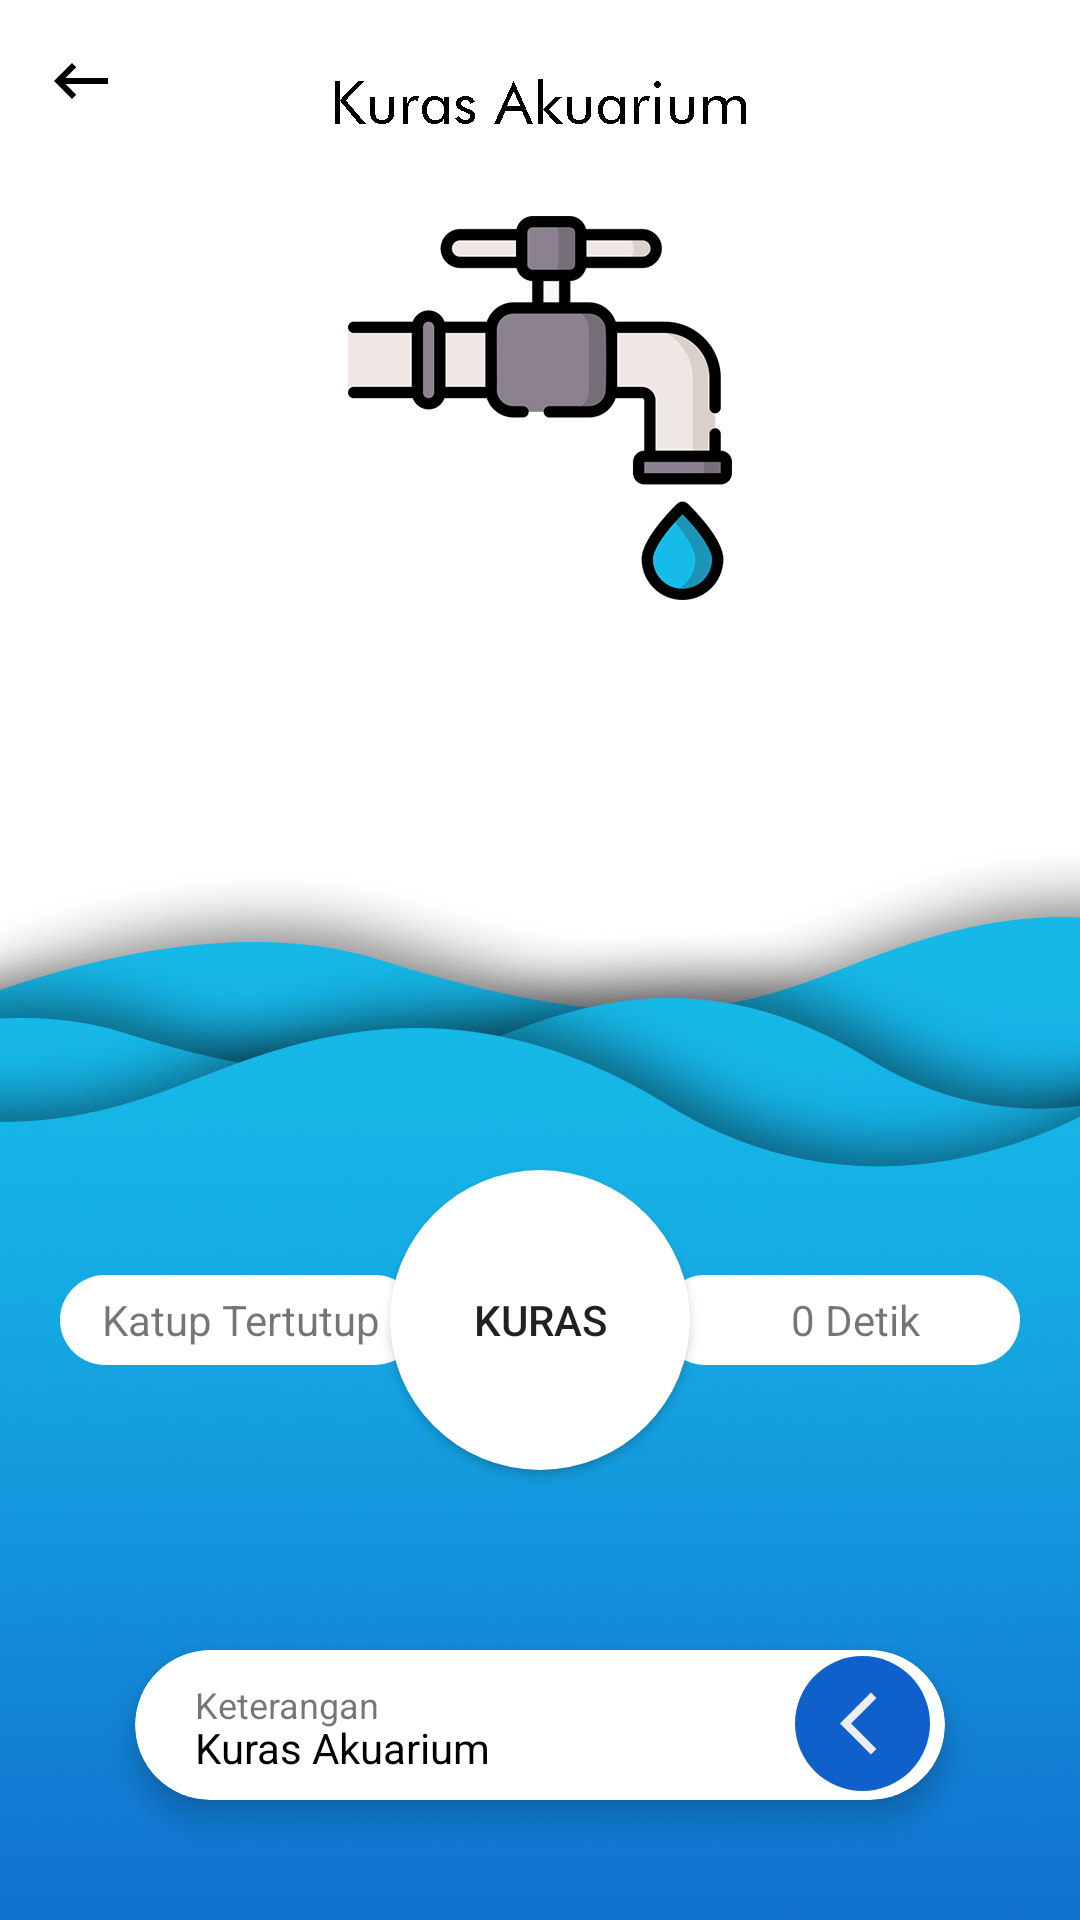

The Android layout XML behind this screen, and the referenced resources:
<!-- AndroidManifest.xml: application theme AppTheme -->
<!-- res/layout/activity_kuras_air.xml -->
<?xml version="1.0" encoding="utf-8"?>
<androidx.constraintlayout.widget.ConstraintLayout xmlns:android="http://schemas.android.com/apk/res/android"
    xmlns:app="http://schemas.android.com/apk/res-auto"
    xmlns:tools="http://schemas.android.com/tools"
    android:layout_width="match_parent"
    android:layout_height="match_parent"
    android:background="@drawable/bgkuras"
    tools:context=".KurasAir">

    <ImageView
        android:id="@+id/imageView3"
        android:layout_width="wrap_content"
        android:layout_height="wrap_content"
        android:layout_marginStart="15dp"
        android:layout_marginTop="15dp"
        android:clickable="true"
        android:onClick="Kembalikuras"
        android:src="@drawable/kembali_hitam"
        app:layout_constraintStart_toStartOf="parent"
        app:layout_constraintTop_toTopOf="parent" />

    <TextView
        android:id="@+id/countdown_txt"
        android:layout_width="120dp"
        android:layout_height="30dp"
        android:layout_marginStart="90dp"
        android:background="@drawable/button_background"
        android:gravity="center"
        android:paddingLeft="10dp"
        android:text="0 Detik"
        android:visibility="visible"
        tools:visibility="visible"
        app:layout_constraintStart_toStartOf="@+id/button"
        app:layout_constraintBottom_toBottomOf="@+id/button"
        app:layout_constraintTop_toTopOf="@+id/button" />

    <TextView
        android:id="@+id/countdown2_txt"
        android:layout_width="120dp"
        android:layout_height="30dp"
        android:layout_marginEnd="90dp"
        android:background="@drawable/button_background"
        android:gravity="center"
        android:text="Katup Tertutup"
        app:layout_constraintEnd_toEndOf="@+id/button"
        app:layout_constraintBottom_toBottomOf="@+id/button"
        app:layout_constraintTop_toTopOf="@+id/button" />

    <Button
        android:id="@+id/button"
        android:layout_width="100dp"
        android:layout_height="100dp"
        android:layout_marginStart="0dp"
        android:layout_marginBottom="60dp"
        android:background="@drawable/button_background"
        android:clickable="true"
        android:foreground="?android:attr/selectableItemBackground"
        android:text="Kuras"
        app:layout_constraintStart_toStartOf="@+id/ket_kuras"
        app:layout_constraintEnd_toEndOf="@+id/ket_kuras"
        app:layout_constraintBottom_toTopOf="@+id/ket_kuras"/>

    <androidx.cardview.widget.CardView
        android:id="@+id/ket_kuras"
        android:layout_width="270dp"
        android:layout_height="50dp"
        android:layout_rowWeight="1"
        android:layout_columnWeight="1"
        android:layout_marginLeft="45dp"
        android:layout_marginBottom="40dp"
        android:clickable="true"
        android:foreground="?android:attr/selectableItemBackground"
        app:cardCornerRadius="25dp"
        app:cardElevation="6dp"
        app:layout_constraintBottom_toBottomOf="parent"
        app:layout_constraintStart_toStartOf="parent">

        <TextView
            android:layout_width="wrap_content"
            android:layout_height="wrap_content"
            android:layout_marginLeft="20dp"
            android:layout_marginTop="10dp"
            android:textSize="12dp"
            android:text="Keterangan"/>

        <TextView
            android:layout_width="wrap_content"
            android:layout_height="wrap_content"
            android:layout_marginLeft="20dp"
            android:layout_marginTop="23dp"
            android:text="Kuras Akuarium"
            android:textColor="@color/hitam"/>

        <LinearLayout
            android:layout_width="wrap_content"
            android:layout_height="wrap_content"
            android:padding="2dp"
            android:layout_marginLeft="218dp">

            <ImageView
                android:layout_width="45dp"
                android:layout_height="45dp"
                android:background="@drawable/button_popup_background2"
                android:paddingRight="5dp"
                android:paddingLeft="15dp"
                android:src="@drawable/ic_popup_suhu"/>

        </LinearLayout>


    </androidx.cardview.widget.CardView>

</androidx.constraintlayout.widget.ConstraintLayout>
<!-- resources referenced by this layout -->
<resources>
  <color name="hitam">#000000</color>
  <!-- drawable bgkuras: jpg bitmap (drawable, 90679 bytes) -->
  <!-- drawable button_background (drawable) -->
  <?xml version="1.0" encoding="utf-8"?>
  <shape xmlns:android="http://schemas.android.com/apk/res/android" android:shape="rectangle">
  
      <solid android:color="@color/putih"/>
  
      <corners android:radius="999dp"/>
  
  </shape>
  <!-- drawable button_popup_background2 (drawable) -->
  <?xml version="1.0" encoding="utf-8"?>
  <shape xmlns:android="http://schemas.android.com/apk/res/android" android:shape="rectangle">
  
      <solid android:color="@color/birulaut3"/>
  
      <corners android:radius="999dp"/>
  
  </shape>
  <!-- drawable ic_popup_suhu (drawable) -->
  <vector android:height="18dp" android:tint="#EDEDED"
      android:viewportHeight="24" android:viewportWidth="24"
      android:width="18dp" xmlns:android="http://schemas.android.com/apk/res/android">
      <path android:fillColor="@android:color/white" android:pathData="M11.67,3.87L9.9,2.1 0,12l9.9,9.9 1.77,-1.77L3.54,12z"/>
  </vector>
  <!-- drawable kembali_hitam (drawable) -->
  <vector android:height="24dp" android:tint="#000000"
      android:viewportHeight="24" android:viewportWidth="24"
      android:width="24dp" xmlns:android="http://schemas.android.com/apk/res/android">
      <path android:fillColor="@color/hitam" android:pathData="M21,11H6.83l3.58,-3.59L9,6l-6,6 6,6 1.41,-1.41L6.83,13H21z"/>
  
  
  </vector>
  <style name="AppTheme" parent="Theme.AppCompat.Light.NoActionBar">
  
          
          <item name="colorPrimary">@color/colorPrimary</item>
          <item name="colorPrimaryDark">@color/colorPrimaryDark</item>
          <item name="colorAccent">@color/colorAccent</item>
      </style>
  <color name="putih">#FFFFFF</color>
  <color name="birulaut3">#0f60ca</color>
  <color name="colorPrimary">#6200EE</color>
  <color name="colorPrimaryDark">#16bbe9</color>
  <color name="colorAccent">#03DAC5</color>
</resources>
